Dataset: soc (GitHub, omae11/MSTAR-dataset). Classes: BMP-2 infantry fighting vehicle, BRDM-2 armored scout vehicle, BTR-60 armored personnel carrier, BTR-70 armored personnel carrier, ZIL-131 military truck, ZSU-23-4 self-propelled anti-aircraft gun.

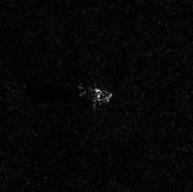
Label: ZIL-131 military truck

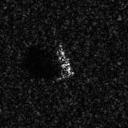
Label: BMP-2 infantry fighting vehicle

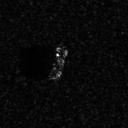
Label: BTR-60 armored personnel carrier

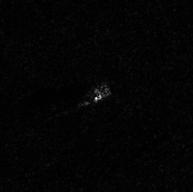
Label: ZIL-131 military truck

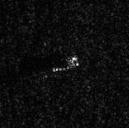
Label: BRDM-2 armored scout vehicle

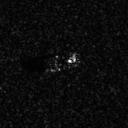
Label: BTR-70 armored personnel carrier
